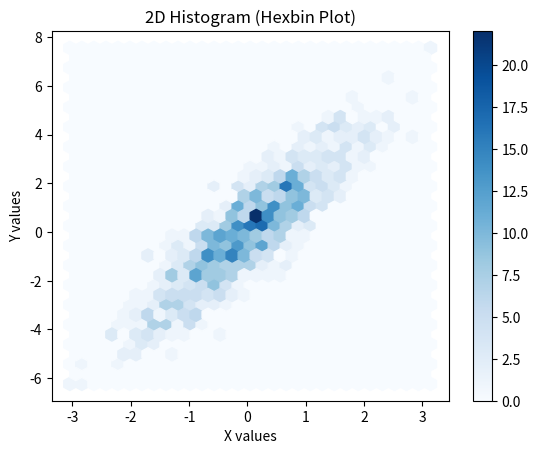

Python code for this plot:
import matplotlib.pyplot as plt
import numpy as np
 
# Generate random 2D data for hexbin plot
x = np.random.randn(1000)
y = 2 * x + np.random.normal(size=1000)
 
# Creating a 2D histogram (hexbin plot)
plt.hexbin(x, y, gridsize=30, cmap='Blues')
 
# Adding labels and title
plt.xlabel('X values')
plt.ylabel('Y values')
plt.title('2D Histogram (Hexbin Plot)')
 
# Adding colorbar
plt.colorbar()
 
# Display the plot
plt.show()